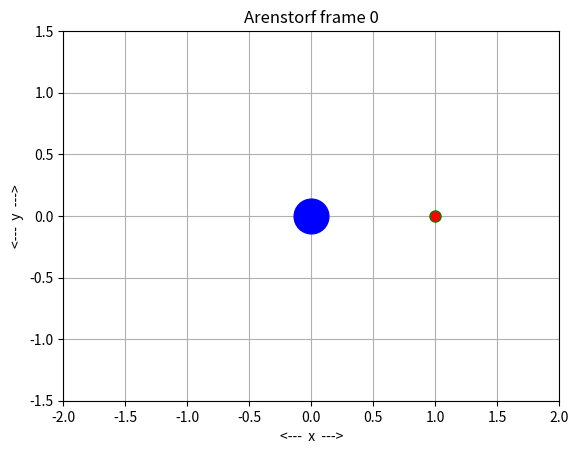
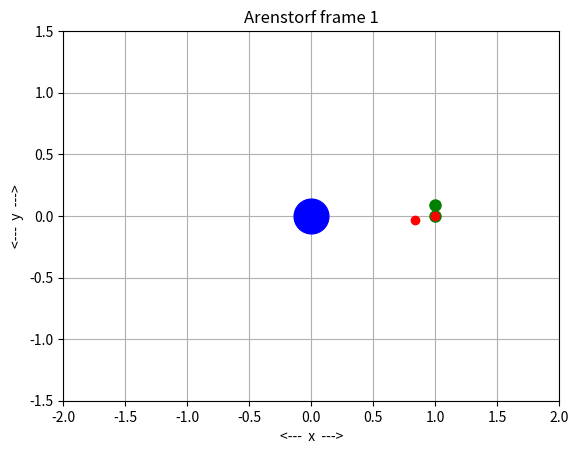
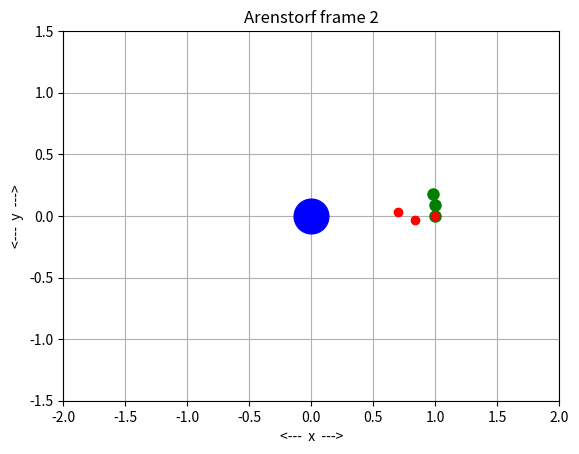
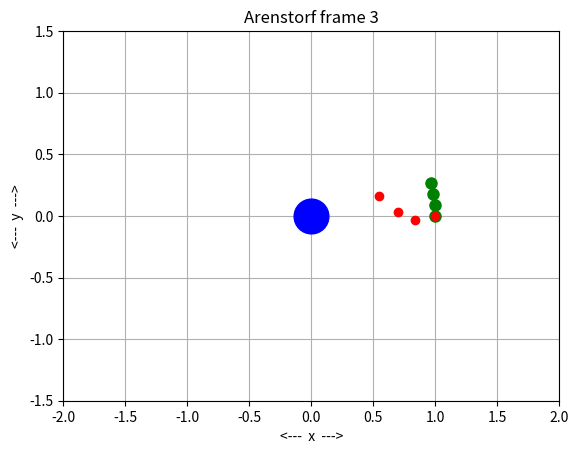
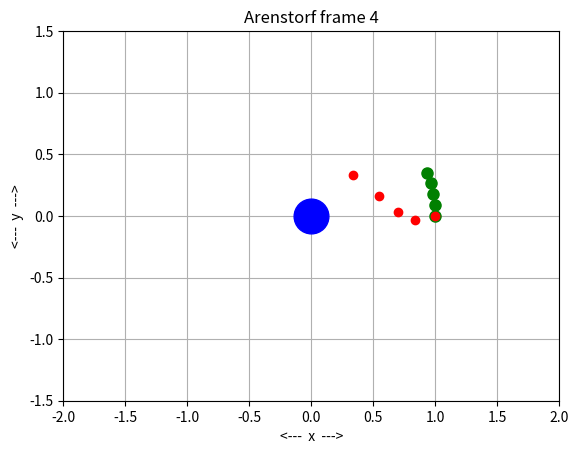
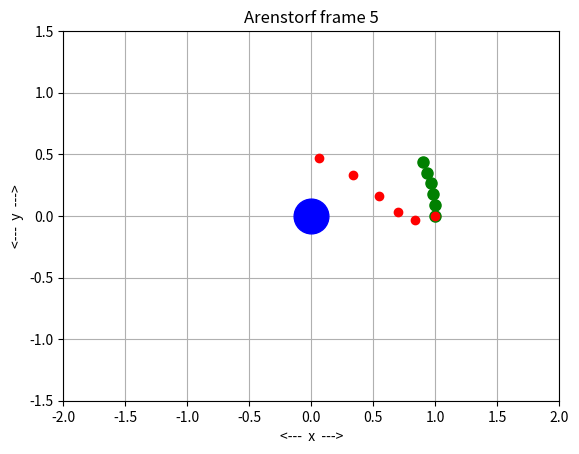
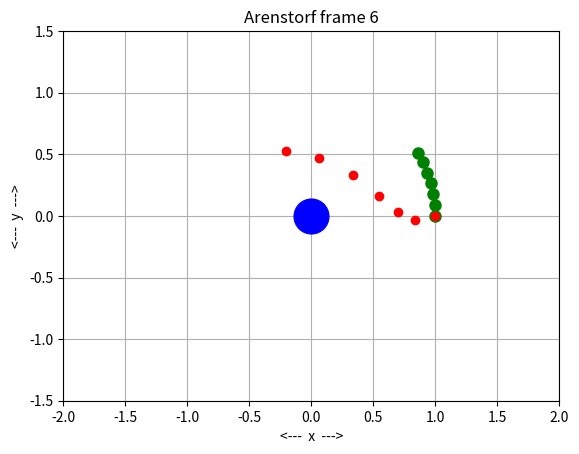
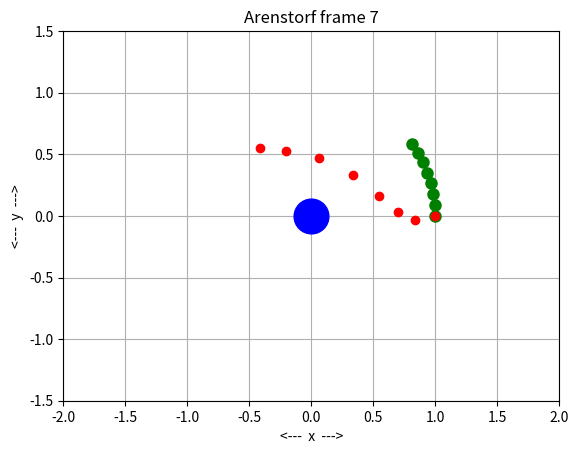
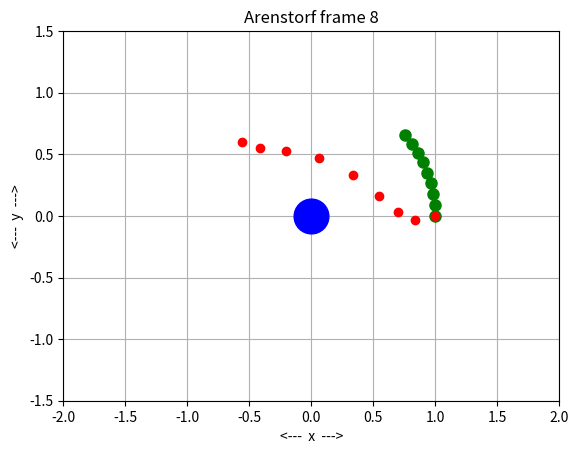
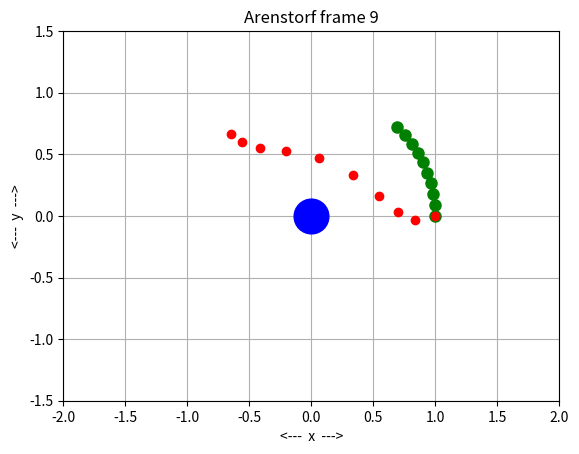
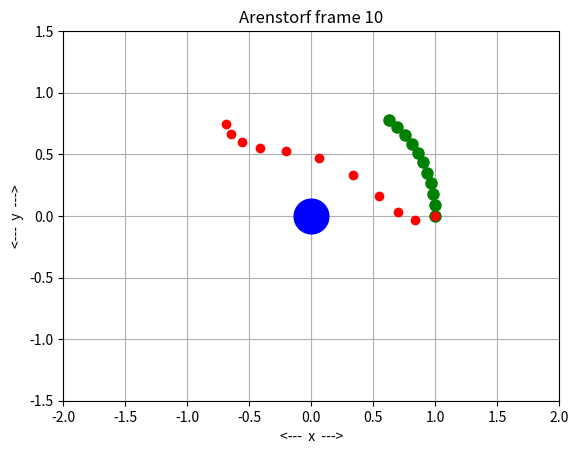
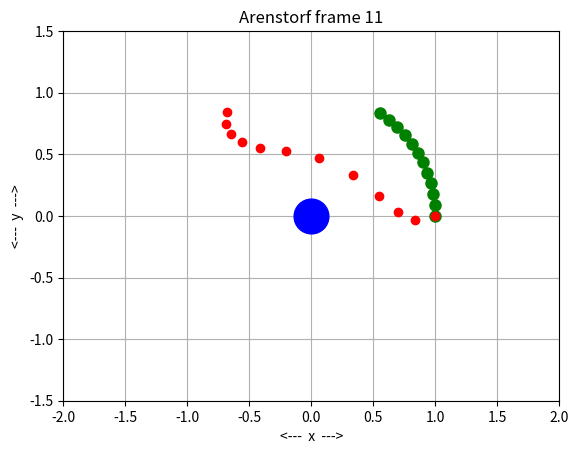
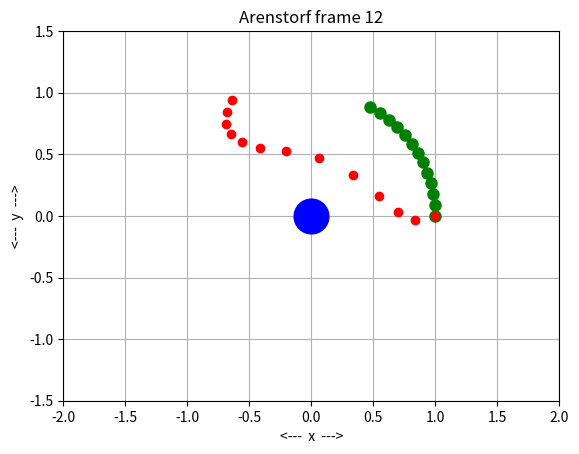
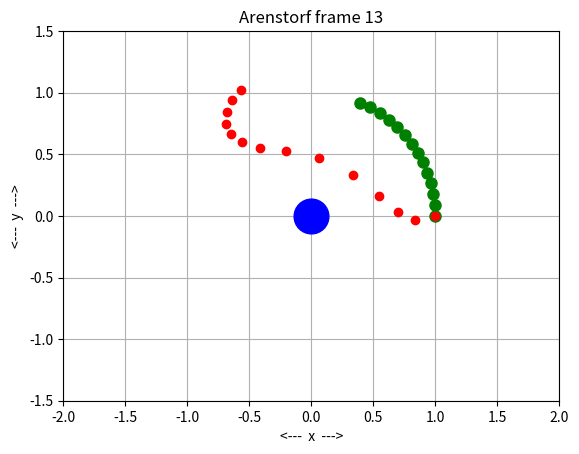
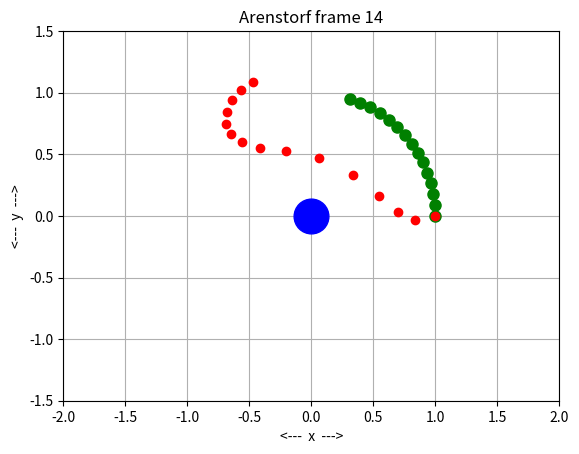
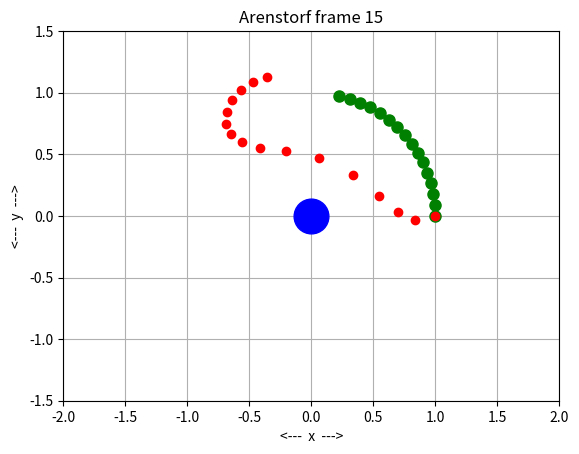

Write the Python code that produced these figures, in order.
#! /usr/bin/env python3
#
def arenstorf_dydt ( t, xy ):

#*****************************************************************************80
#
## arenstorf_dydt() evaluates the right hand side of the Arenstorf ODE.
#
#  Licensing:
#
#    This code is distributed under the MIT license.
#
#  Modified:
#
#    07 November 2024
#
#  Author:
#
#    John Burkardt
#
  import numpy as np

  global mu1, mu2

  x = xy[0]
  y = xy[1]
  xp = xy[2]
  yp = xy[3]

  d1 = np.sqrt ( ( ( x + mu1 )**2 + y**2 )**3 )
  d2 = np.sqrt ( ( ( x - mu2 )**2 + y**2 )**3 )

  dxdt = xp
  dydt = yp
  dxpdt = x + 2.0 * yp - mu2 * ( x + mu1 ) / d1 - mu1 * ( x - mu2 ) / d2
  dypdt = y - 2.0 * xp - mu2 * y / d1 - mu1 * y / d2

  dxydt = np.array ( [ dxdt, dydt, dxpdt, dypdt ] )

  return dxydt

def arenstorf_animation ( ):

#*****************************************************************************80
#
## arenstorf_animation() animates the solution of the Arenstorf ODE.
#
#  Licensing:
#
#    This code is distributed under the MIT license.
#
#  Modified:
#
#    07 November 2024
#
#  Author:
#
#    John Burkardt
#
  from scipy.integrate import solve_ivp
  import matplotlib.pyplot as plt
  import numpy as np
  import os

  global mu1, mu2

  print ( '' )
  print ( 'arenstorf_animation():' )
  print ( '  Create multiple images of Arenstorf orbit for later animation.' )

  mu1 = 0.012277471
  mu2 = 1.0 - mu1
  tmin = 0.0
  tmax = 17.0652165601579625588917206249
  n = 71

  tspan = np.array ( [ tmin, tmax ] )
  t = np.linspace ( tmin, tmax, n )
  y0 = np.array ( [ 0.994, 0.0, 0.0, -2.00158510637908252240537862224 ] )

  sol = solve_ivp ( arenstorf_dydt, tspan, y0, t_eval = t )
#
#  Compute the moon's location.
#
  theta = np.linspace ( 0.0, 2.0 * np.pi, n )
  moon_x = np.cos ( theta )
  moon_y = np.sin ( theta )
#
#  Plot the orbit as a sequence of frames.
#
  for i in range ( 0, n ):
#
#  Clear figure.
#
    plt.clf ( )
#
#  Set common limits for all frames.
#  As far as I can tell, you cannot follow this command with any call
#  to "axis()"!
#
    plt.xlim ( -2.0, 2.0 )
    plt.ylim ( -1.5, 1.5 )
#
#  Plot the earth as a blue circle.
#
    plt.plot ( 0.0, 0.0, 'bo', markersize = 25 )
#
#  Plot the moon as a green circle.
#
    plt.plot ( moon_x[0:i+1], moon_y[0:i+1], 'go', markersize = 8 )
#
#  Plot satellite as a red circle.
#
    plt.plot ( sol.y[0,0:i+1], sol.y[1,0:i+1], 'ro', markersize = 6 )
#
#  Finish up the plot.
#
    plt.grid ( True )
    plt.xlabel ( '<---  x  --->' )
    plt.ylabel ( '<---  y  --->' )
    plt.title ( 'Arenstorf frame ' + str ( i ) )
    filename = 'arenstorf' + str ( i ).zfill(3) + '.png'
    plt.savefig ( filename )
    print ( '  Graphics saved as "' + filename + '"' )
    plt.close ( )
#
#  Merge png images into a gif.
#
  print ( '  Use "convert()" to merge png files into "arenstorf_animation.gif".' )
  os.system ( "convert -delay 10 -loop 1 arenstorf*.png arenstorf_animation.gif" )
#
#  Cleanup
#
  print ( '  Remove "arenstorf*.png" files.' )
  os.system ( "rm arenstorf*.png" )

#
#  Terminate.
#
  print ( '' )
  print ( 'arenstorf_animation():' )
  print ( '  Normal end of execution.' )

  return

def timestamp ( ):

#*****************************************************************************80
#
## timestamp() prints the date as a timestamp.
#
#  Licensing:
#
#    This code is distributed under the MIT license. 
#
#  Modified:
#
#    21 August 2019
#
#  Author:
#
#    John Burkardt
#
  import time

  t = time.time ( )
  print ( time.ctime ( t ) )

  return

if ( __name__ == '__main__' ):
  timestamp ( )
  arenstorf_animation ( )
  timestamp ( )
